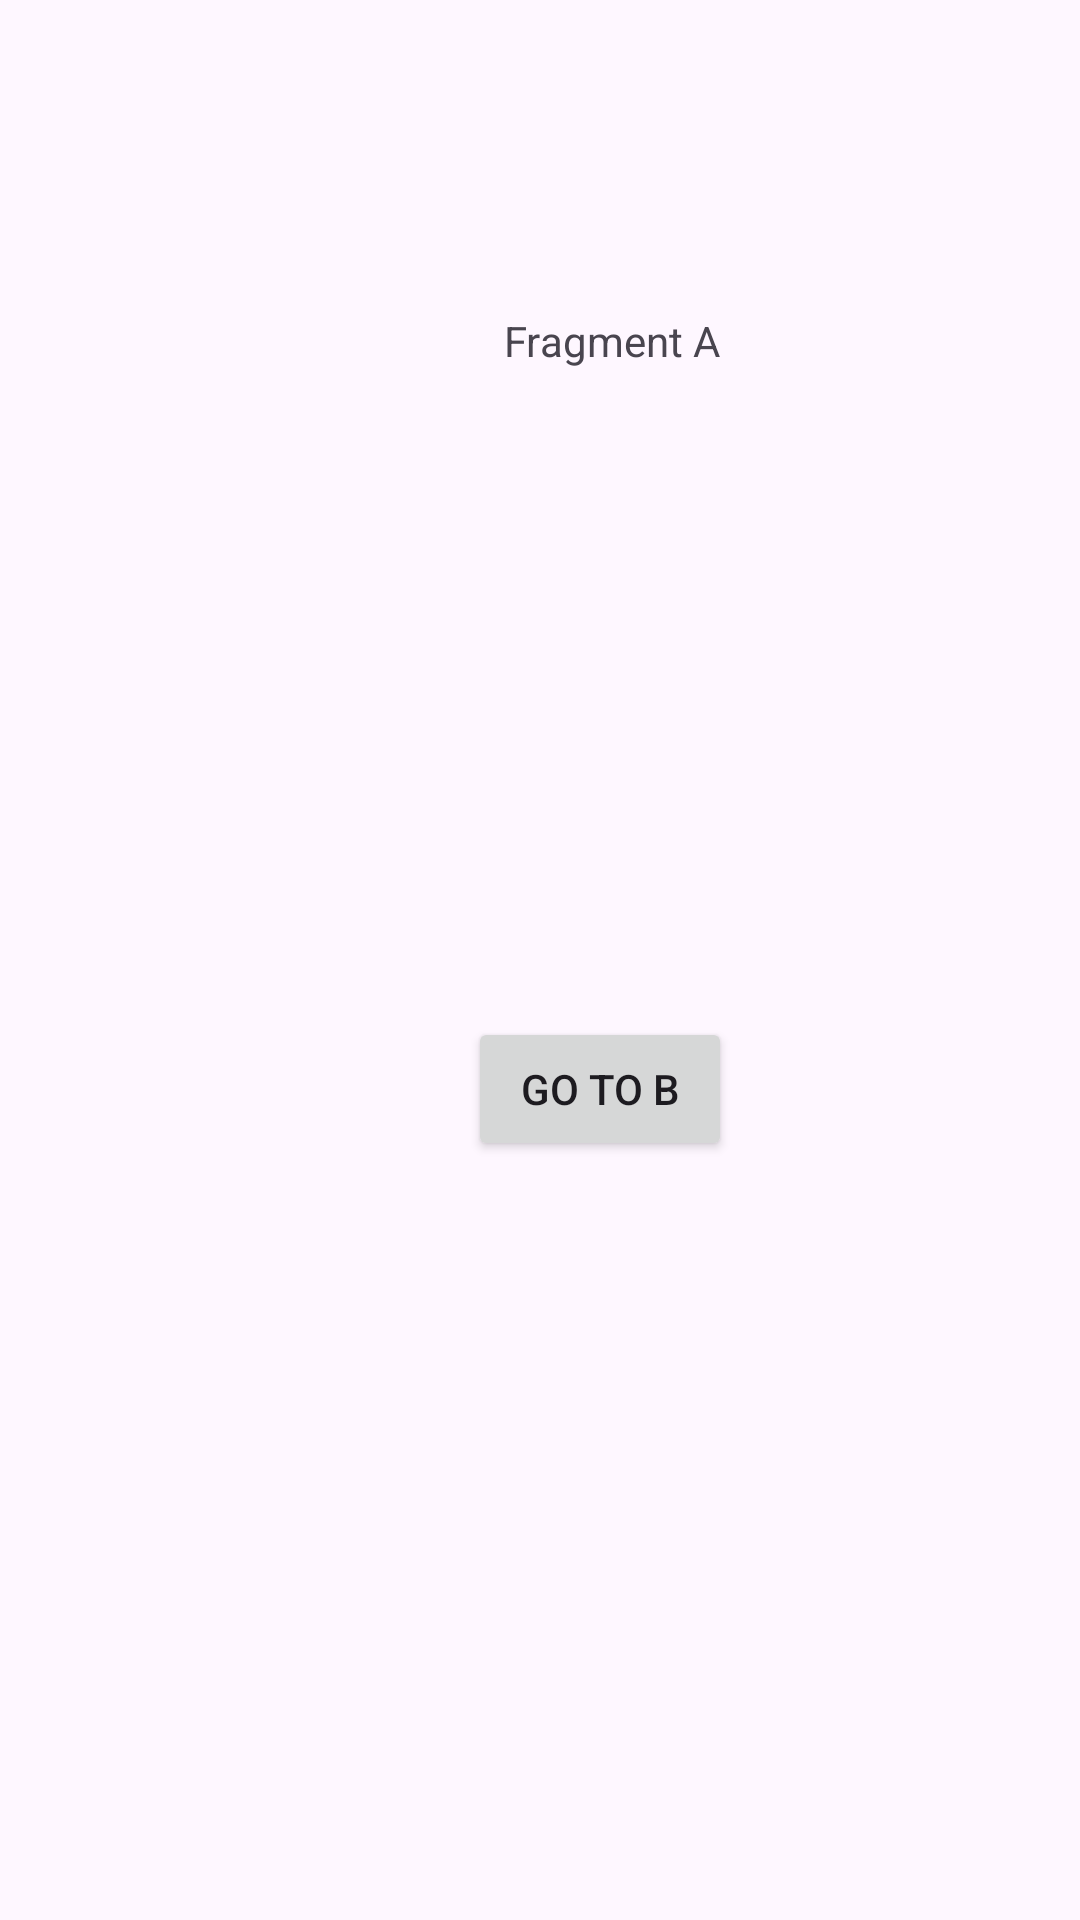

Here is an Android app screen rendered from its layout file. Give the layout XML and the strings, colors and styles it references.
<!-- AndroidManifest.xml: application theme Theme.Aston_Intensiv_4 -->
<!-- res/layout/fragment_first.xml -->
<?xml version="1.0" encoding="utf-8"?>
<androidx.constraintlayout.widget.ConstraintLayout xmlns:android="http://schemas.android.com/apk/res/android"
    xmlns:app="http://schemas.android.com/apk/res-auto"
    xmlns:tools="http://schemas.android.com/tools"
    android:layout_width="match_parent"
    android:layout_height="match_parent"
    tools:context=".task1.FirstFragment">

    <TextView
        android:id="@+id/textView"
        android:layout_width="wrap_content"
        android:layout_height="wrap_content"
        android:layout_marginStart="168dp"
        android:layout_marginTop="104dp"
        android:text="Fragment A"
        app:layout_constraintStart_toStartOf="parent"
        app:layout_constraintTop_toTopOf="parent" />

    <Button
        android:id="@+id/go_to_b_btn"
        android:layout_width="wrap_content"
        android:layout_height="wrap_content"
        android:layout_marginStart="156dp"
        android:layout_marginTop="216dp"
        android:text="Go To B"
        app:layout_constraintStart_toStartOf="parent"
        app:layout_constraintTop_toBottomOf="@+id/textView" />

</androidx.constraintlayout.widget.ConstraintLayout>
<!-- resources referenced by this layout -->
<resources>
  <style name="Theme.Aston_Intensiv_4" parent="Base.Theme.Aston_Intensiv_4" />
  <style name="Base.Theme.Aston_Intensiv_4" parent="Theme.Material3.DayNight.NoActionBar">
          
          
      </style>
</resources>
